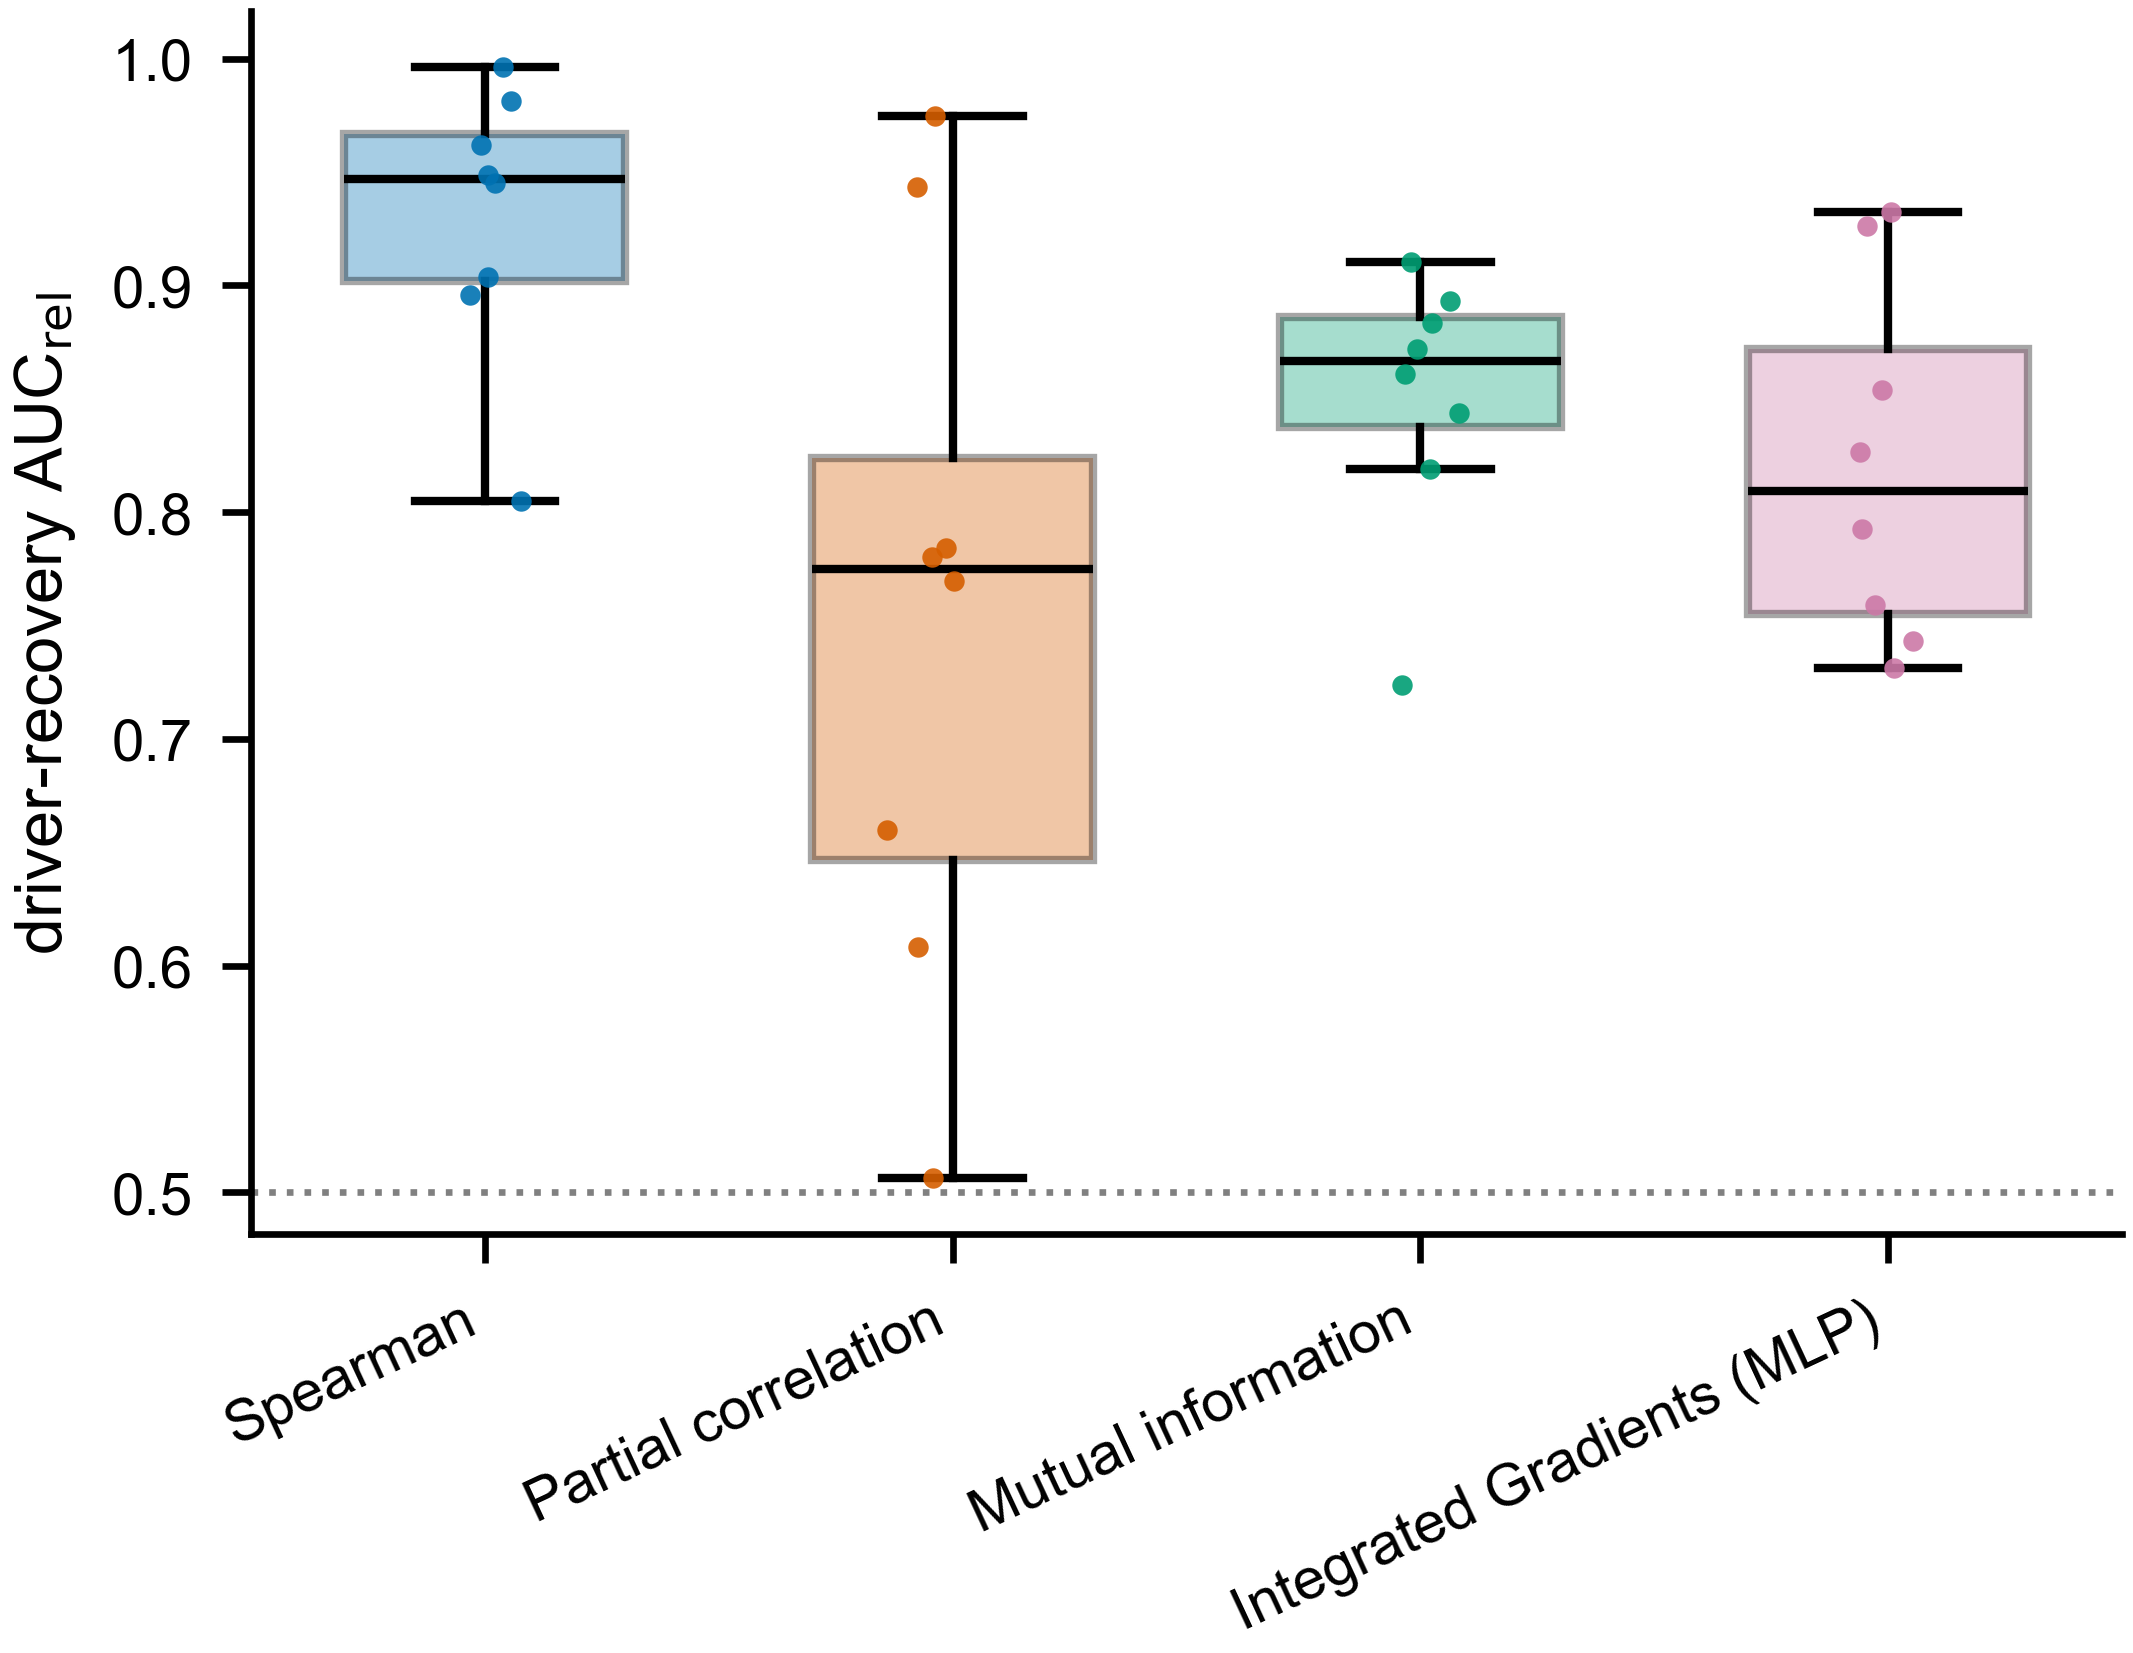

The file beside this chart, header and first rows:
celltype, method, auc_rel
B, spearman, 0.9485
CD4 T, spearman, 0.962
CD8 T, spearman, 0.9965
DC, spearman, 0.9039
Mono, spearman, 0.8959
NK, spearman, 0.9449
other, spearman, 0.805
other T, spearman, 0.9811
B, partial_corr, 0.5063
CD4 T, partial_corr, 0.9435
CD8 T, partial_corr, 0.9746
DC, partial_corr, 0.7698
Mono, partial_corr, 0.6596
NK, partial_corr, 0.784
other, partial_corr, 0.6082
other T, partial_corr, 0.7801
B, mi_ksg, 0.861
CD4 T, mi_ksg, 0.9102
CD8 T, mi_ksg, 0.8836
DC, mi_ksg, 0.8933
Mono, mi_ksg, 0.8719
NK, mi_ksg, 0.8438
other, mi_ksg, 0.7237
other T, mi_ksg, 0.8189
B, ig_mlp, 0.7431
CD4 T, ig_mlp, 0.9325
CD8 T, ig_mlp, 0.9262
DC, ig_mlp, 0.7925
Mono, ig_mlp, 0.7591
NK, ig_mlp, 0.7313
other, ig_mlp, 0.8265
other T, ig_mlp, 0.8537
